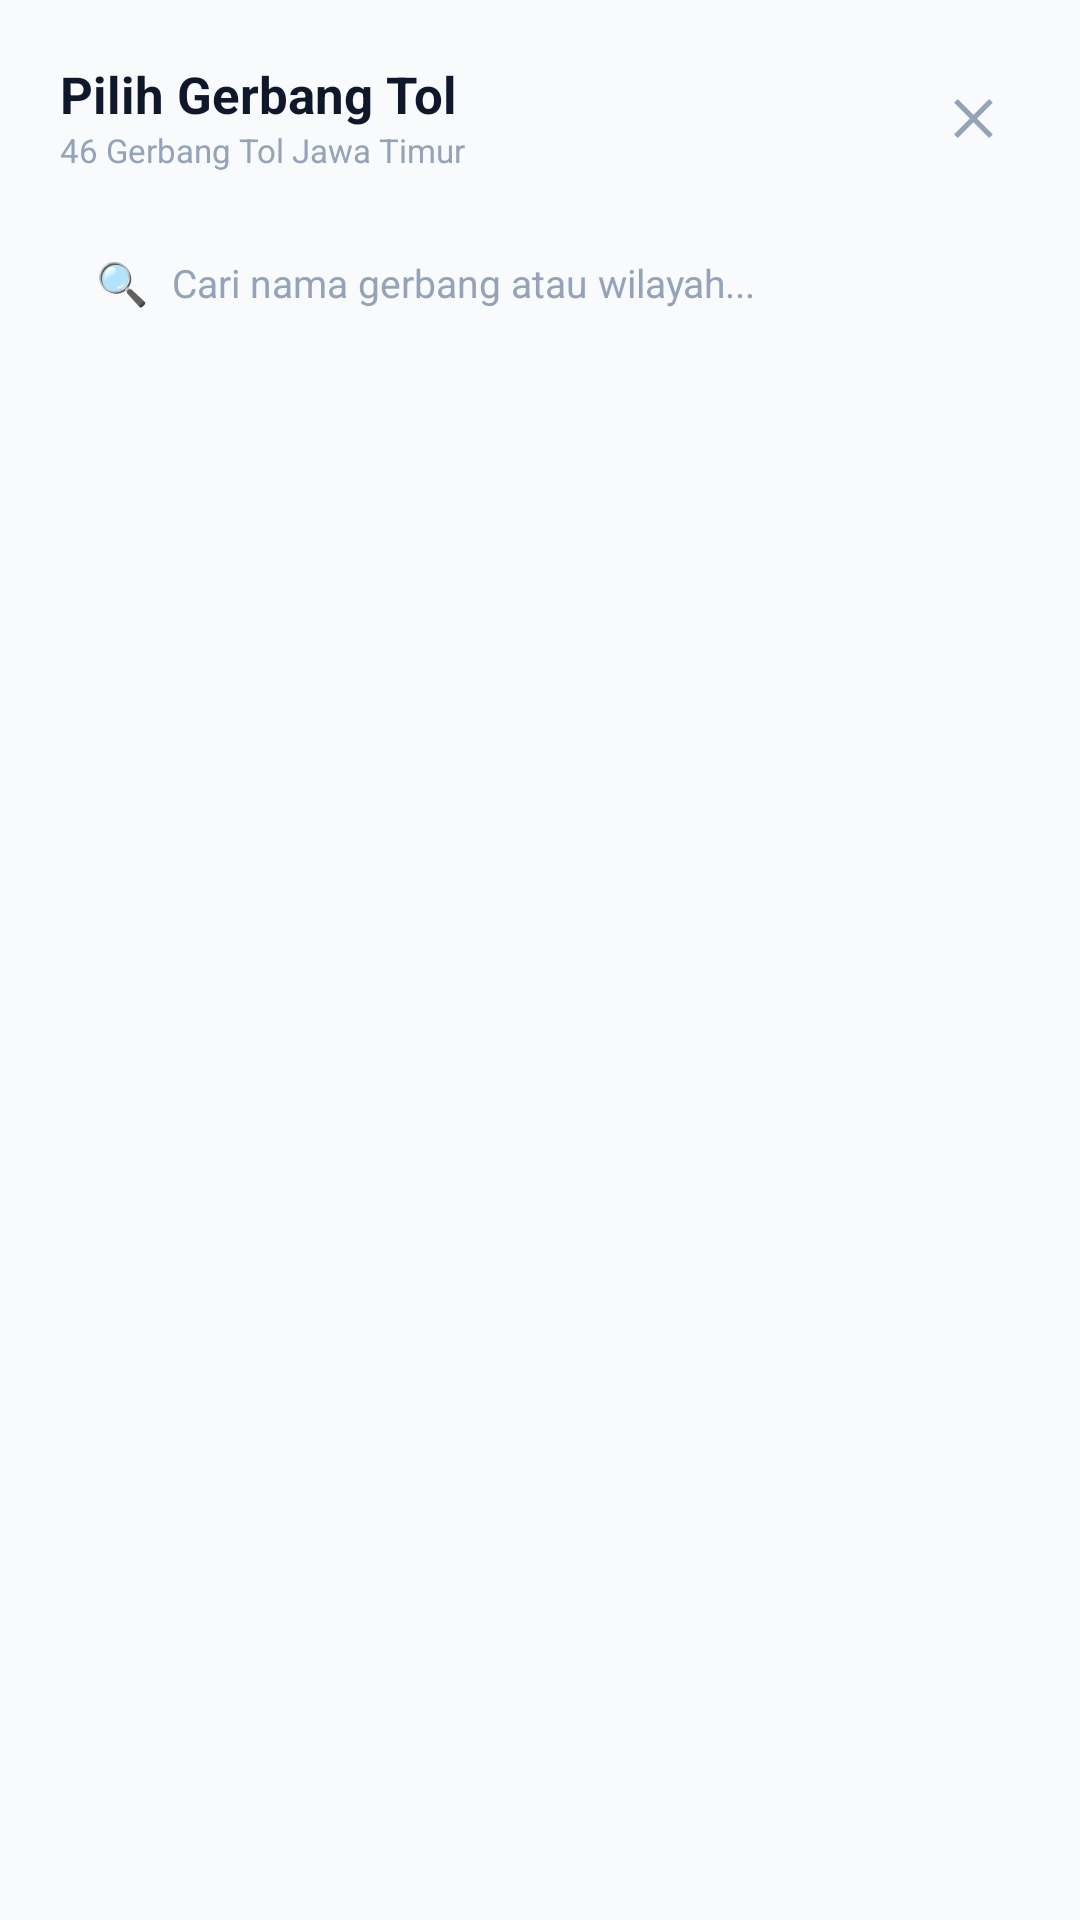

Layout XML and referenced resources for this Android screen:
<!-- AndroidManifest.xml: application theme Theme.NfcEMoneyReader -->
<!-- res/layout/dialog_select_gate.xml -->
<?xml version="1.0" encoding="utf-8"?>
<LinearLayout
    xmlns:android="http://schemas.android.com/apk/res/android"
    android:layout_width="match_parent"
    android:layout_height="560dp"
    android:background="@drawable/bg_sheet_rounded"
    android:orientation="vertical"
    android:padding="20dp">

    
    <RelativeLayout
        android:layout_width="match_parent"
        android:layout_height="wrap_content"
        android:layout_marginBottom="14dp">

        <LinearLayout
            android:layout_width="wrap_content"
            android:layout_height="wrap_content"
            android:layout_alignParentStart="true"
            android:layout_centerVertical="true"
            android:orientation="vertical">

            <TextView
                android:id="@+id/tvGateDialogTitle"
                android:layout_width="wrap_content"
                android:layout_height="wrap_content"
                android:text="Pilih Gerbang Tol"
                android:textColor="#0F172A"
                android:textSize="17sp"
                android:textStyle="bold" />

            <TextView
                android:layout_width="wrap_content"
                android:layout_height="wrap_content"
                android:text="46 Gerbang Tol Jawa Timur"
                android:textColor="#94A3B8"
                android:textSize="11sp" />
        </LinearLayout>

        <TextView
            android:id="@+id/btnCloseGateDialog"
            android:layout_width="32dp"
            android:layout_height="32dp"
            android:layout_alignParentEnd="true"
            android:layout_centerVertical="true"
            android:gravity="center"
            android:text="✕"
            android:textColor="#94A3B8"
            android:textSize="16sp"
            android:textStyle="bold" />
    </RelativeLayout>

    
    <RelativeLayout
        android:layout_width="match_parent"
        android:layout_height="46dp"
        android:background="@drawable/bg_outlined_gray"
        android:paddingHorizontal="12dp"
        android:layout_marginBottom="12dp">

        <TextView
            android:id="@+id/icSearch"
            android:layout_width="wrap_content"
            android:layout_height="wrap_content"
            android:layout_alignParentStart="true"
            android:layout_centerVertical="true"
            android:text="🔍"
            android:textSize="14sp" />

        <EditText
            android:id="@+id/etGateSearch"
            android:layout_width="match_parent"
            android:layout_height="match_parent"
            android:layout_toEndOf="@id/icSearch"
            android:layout_toStartOf="@id/btnClearGateSearch"
            android:layout_marginStart="8dp"
            android:layout_marginEnd="4dp"
            android:background="@null"
            android:hint="Cari nama gerbang atau wilayah..."
            android:textColorHint="#94A3B8"
            android:textColor="#0F172A"
            android:textSize="13sp"
            android:imeOptions="actionSearch"
            android:inputType="text"
            android:maxLines="1" />

        <TextView
            android:id="@+id/btnClearGateSearch"
            android:layout_width="28dp"
            android:layout_height="28dp"
            android:layout_alignParentEnd="true"
            android:layout_centerVertical="true"
            android:gravity="center"
            android:text="✕"
            android:textColor="#94A3B8"
            android:textSize="13sp"
            android:visibility="gone" />
    </RelativeLayout>

    
    <FrameLayout
        android:layout_width="match_parent"
        android:layout_height="0dp"
        android:layout_weight="1">

        <ListView
            android:id="@+id/lvGates"
            android:layout_width="match_parent"
            android:layout_height="match_parent"
            android:divider="#F1F5F9"
            android:dividerHeight="1dp"
            android:scrollbars="vertical" />

        <TextView
            android:id="@+id/tvGateEmpty"
            android:layout_width="match_parent"
            android:layout_height="wrap_content"
            android:layout_gravity="center"
            android:gravity="center"
            android:text="Gerbang tol tidak ditemukan"
            android:textColor="#94A3B8"
            android:textSize="13sp"
            android:visibility="gone" />
    </FrameLayout>

</LinearLayout>
<!-- resources referenced by this layout -->
<resources>
  <style name="Theme.NfcEMoneyReader" parent="Theme.Material3.DayNight.NoActionBar">
          
          <item name="colorPrimary">@color/primary</item>
          <item name="colorPrimaryVariant">@color/primary_dark</item>
          <item name="colorOnPrimary">@color/text_white</item>
          
          
          <item name="colorSecondary">@color/secondary</item>
          <item name="colorSecondaryVariant">@color/primary_light</item>
          <item name="colorOnSecondary">@color/text_white</item>
          
          
          <item name="android:statusBarColor">@color/primary_dark</item>
          <item name="android:windowLightStatusBar">false</item>
  
          
          <item name="android:windowBackground">@color/background</item>
          <item name="colorSurface">@color/surface</item>
          <item name="colorOnSurface">@color/text_primary</item>
      </style>
  <color name="primary">#6366F1</color>
  <color name="primary_dark">#4F46E5</color>
  <color name="text_white">#FFFFFF</color>
  <color name="secondary">#0EA5E9</color>
  <color name="primary_light">#818CF8</color>
  <color name="background">#F8FAFC</color>
  <color name="surface">#FFFFFF</color>
  <color name="text_primary">#0F172A</color>
</resources>
